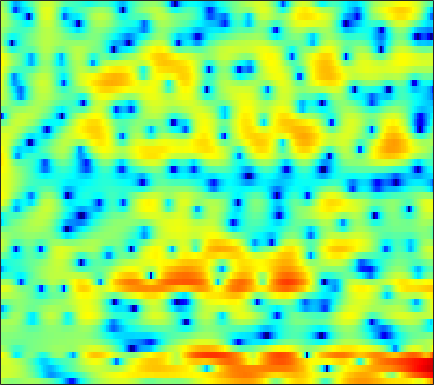

Data behind this chart, as committed beside it:
1.8168, 1.3997, 0.92147, 0.58124, 0.42438, 0.35078, 0.41186, 0.52526, 0.7394, 0.99274, 1.213, 1.3597, 1.4966, 1.5557, 1.5575, 1.4807, 1.3123, 1.1491, 0.83888, 0.45774, -0.00057079, -0.40564, -1.0023, -1.7129
3.918, 3.842, 3.723, 3.582, 3.46, 3.28, 3.063, 2.873, 2.572, 2.22, 1.795, 1.422, 0.8403, 0.143, -0.4647, -1.397, -2.482, -3.417, -4.82, -6.405, -8.104, -9.337, -10.68, -11.25
3.314, 3.508, 3.658, 3.71, 3.678, 3.546, 3.32, 3.091, 2.695, 2.207, 1.631, 1.141, 0.3773, -0.4903, -1.21, -2.255, -3.409, -4.34, -5.654, -7.025, -8.313, -9.112, -9.726, -9.672
3.899, 4.032, 4.041, 3.884, 3.68, 3.321, 2.901, 2.554, 2.058, 1.523, 0.9281, 0.4112, -0.3779, -1.342, -2.162, -3.413, -4.823, -5.93, -7.248, -8.11, -8.294, -7.925, -7.138, -6.183
5.661, 5.128, 4.08, 2.557, 1.052, -1.56, -4.768, -6.758, -6.389, -3.985, -1.983, -0.9626, -0.1996, -0.01242, -0.1875, -0.8095, -1.87, -2.85, -4.165, -4.942, -4.564, -3.687, -2.264, -0.9445
1.808, 1.404, 0.6836, -0.2213, -0.9827, -2.012, -2.861, -3.212, -3.213, -2.772, -2.128, -1.631, -1.057, -0.6239, -0.3974, -0.207, -0.09488, -0.03059, 0.05479, 0.1472, 0.2973, 0.4347, 0.6425, 0.8613
0.1435, 0.08793, -0.04984, -0.2278, -0.3765, -0.5683, -0.7263, -0.8108, -0.8713, -0.873, -0.8238, -0.762, -0.662, -0.5421, -0.4446, -0.3261, -0.2133, -0.1306, -0.01959, 0.08996, 0.2063, 0.2893, 0.4065, 0.5119
0.1342, 0.1815, 0.1985, 0.1695, 0.1223, 0.03468, -0.07076, -0.158, -0.2709, -0.3768, -0.4689, -0.5265, -0.58, -0.6014, -0.5925, -0.5465, -0.4636, -0.3799, -0.2594, -0.1247, 0.01316, 0.1098, 0.2255, 0.3219
0.9938, 1.028, 1.036, 0.9942, 0.9315, 0.8015, 0.6101, 0.4251, 0.1223, -0.2311, -0.6153, -0.9055, -1.262, -1.52, -1.624, -1.605, -1.412, -1.181, -0.7997, -0.3939, -0.0328, 0.1905, 0.4116, 0.527
1.63, 1.63, 1.677, 1.757, 1.806, 1.8, 1.662, 1.432, 0.9296, 0.1464, -0.9667, -2.04, -3.8, -5.783, -6.95, -6.951, -5.256, -3.7, -1.852, -0.3927, 0.6786, 1.242, 1.716, 1.885
-3.794, -3.656, -2.518, -1.089, -0.1463, 0.7876, 1.335, 1.495, 1.361, 0.8144, -0.1728, -1.217, -3.07, -5.325, -6.787, -6.855, -4.75, -2.941, -0.881, 0.6735, 1.797, 2.396, 2.901, 3.083
-10.68, -10.01, -6.855, -4.114, -2.593, -1.17, -0.265, 0.1425, 0.4071, 0.4104, 0.1958, -0.05722, -0.452, -0.7763, -0.9326, -0.948, -0.724, -0.4519, 0.02265, 0.5308, 0.9922, 1.298, 1.607, 1.793
-0.803, -0.8723, -0.7365, -0.4155, -0.1475, 0.1846, 0.4325, 0.5426, 0.573, 0.5028, 0.3365, 0.1678, -0.1093, -0.4093, -0.618, -0.8527, -1.033, -1.106, -1.091, -0.9655, -0.7331, -0.5232, -0.2218, 0.0471
2.883, 2.757, 2.592, 2.421, 2.271, 2.048, 1.803, 1.589, 1.277, 0.9232, 0.5616, 0.2812, -0.19, -0.7914, -1.342, -2.22, -3.202, -3.893, -4.556, -4.582, -3.92, -3.221, -2.312, -1.562
4.678, 4.596, 4.382, 3.999, 3.595, 2.901, 2.032, 1.336, 0.483, -0.1683, -0.4735, -0.5594, -0.5663, -0.8128, -1.297, -2.494, -4.706, -7.497, -15.14, -16.88, -7.854, -4.543, -1.926, -0.5688
1.44, 1.646, 1.647, 1.292, 0.7806, -0.4372, -2.415, -4.597, -9.181, -16.61, -11.95, -7.587, -4.231, -2.282, -1.422, -0.8606, -0.7752, -0.8152, -0.8147, -0.4718, 0.2416, 0.89, 1.727, 2.275
-5.687, -4.882, -4.082, -3.659, -3.647, -3.952, -4.621, -5.347, -6.277, -6.735, -6.286, -5.408, -3.991, -2.7, -1.893, -1, -0.3101, 0.1243, 0.6707, 1.153, 1.624, 1.962, 2.357, 2.655
-11.53, -9.22, -7.153, -5.832, -5.212, -4.645, -4.305, -4.148, -3.968, -3.703, -3.312, -2.951, -2.372, -1.768, -1.312, -0.7325, -0.1811, 0.2144, 0.6892, 1.169, 1.611, 1.938, 2.304, 2.615
-6.532, -5.885, -5.185, -4.685, -4.417, -4.204, -4.055, -3.885, -3.599, -3.212, -2.741, -2.397, -1.968, -1.565, -1.306, -1.002, -0.7081, -0.4792, -0.1111, 0.3461, 0.8825, 1.308, 1.895, 2.441
-0.5759, -1.047, -1.811, -2.796, -3.659, -4.944, -6.013, -6.326, -5.835, -4.73, -3.585, -2.831, -2.148, -1.852, -1.864, -2.179, -2.773, -3.233, -3.5, -3.02, -1.788, -0.6731, 0.8001, 2.033
3.087, 2.221, 0.7923, -1.139, -3.065, -6.703, -13.17, -20.06, -11.85, -6.644, -3.818, -2.544, -1.593, -1.399, -1.716, -2.885, -5.237, -8.281, -17.39, -15.24, -6.639, -3.296, -0.3997, 1.501
3.461, 2.797, 1.809, 0.707, -0.167, -1.277, -2.168, -2.484, -2.359, -1.826, -1.162, -0.7374, -0.3782, -0.2971, -0.4553, -0.917, -1.562, -2.085, -2.541, -2.391, -1.669, -0.9611, -0.0413, 0.6727
1.972, 1.621, 1.197, 0.8338, 0.5932, 0.3283, 0.1857, 0.1394, 0.1927, 0.3284, 0.5076, 0.6523, 0.7952, 0.8634, 0.8626, 0.7903, 0.6735, 0.5661, 0.4483, 0.3548, 0.2835, 0.2032, 0.0166, -0.3148
-1.152, -1.115, -0.8944, -0.5912, -0.3552, -0.05741, 0.2243, 0.4261, 0.679, 0.9425, 1.197, 1.369, 1.581, 1.746, 1.842, 1.92, 1.923, 1.893, 1.785, 1.579, 1.253, 0.9215, 0.3222, -0.5032
-8.449, -6.396, -4.28, -2.86, -2.101, -1.353, -0.8232, -0.4712, -0.04601, 0.3751, 0.7961, 1.105, 1.504, 1.875, 2.11, 2.373, 2.549, 2.624, 2.609, 2.475, 2.187, 1.863, 1.266, 0.4422
-6.425, -5.236, -3.952, -3.213, -2.984, -2.938, -2.966, -2.9, -2.557, -1.966, -1.212, -0.6104, 0.1465, 0.8326, 1.302, 1.856, 2.334, 2.608, 2.881, 3.004, 2.965, 2.803, 2.41, 1.817
1.109, 0.5468, -0.3574, -1.656, -3.02, -5.583, -8.978, -11.19, -10.18, -7.142, -4.848, -3.646, -2.476, -1.565, -0.9061, -0.002037, 0.9318, 1.612, 2.409, 2.993, 3.331, 3.414, 3.286, 2.902
5.119, 4.388, 3.129, 1.452, -0.1351, -2.777, -5.804, -7.569, -7.706, -6.555, -5.778, -5.81, -6.572, -7.638, -7.72, -5.866, -3.167, -1.354, 0.5387, 1.866, 2.683, 3.016, 3.112, 2.82
6.086, 5.616, 4.803, 3.78, 2.904, 1.647, 0.4051, -0.4844, -1.575, -2.671, -3.975, -5.293, -7.77, -11.09, -12.51, -9.715, -5.954, -3.792, -1.718, -0.3303, 0.523, 0.8635, 0.9539, 0.6478
5.446, 5.199, 4.716, 4.088, 3.534, 2.725, 1.848, 1.168, 0.2235, -0.7415, -1.738, -2.466, -3.36, -4.006, -4.229, -4.119, -3.665, -3.196, -2.606, -2.112, -1.777, -1.672, -1.725, -2.003
5.1, 4.918, 4.546, 4.055, 3.623, 2.977, 2.264, 1.712, 0.9517, 0.189, -0.5659, -1.107, -1.772, -2.349, -2.704, -3.075, -3.336, -3.493, -3.619, -3.699, -3.76, -3.794, -3.848, -3.954
5.416, 5.173, 4.748, 4.216, 3.763, 3.102, 2.409, 1.869, 1.154, 0.4395, -0.2642, -0.7895, -1.485, -2.189, -2.729, -3.476, -4.242, -4.824, -5.532, -6.104, -6.421, -6.434, -6.197, -5.798
6.181, 5.793, 5.161, 4.412, 3.793, 2.927, 2.077, 1.452, 0.6968, 0.01036, -0.6053, -1.063, -1.699, -2.436, -3.09, -4.165, -5.505, -6.741, -8.85, -11.28, -13.01, -12.62, -10.44, -8.107
6.997, 6.413, 5.423, 4.191, 3.141, 1.627, 0.1555, -0.7697, -1.611, -1.998, -2.119, -2.176, -2.333, -2.671, -3.067, -3.852, -5.018, -6.239, -8.488, -11.63, -14.65, -13.72, -9.94, -6.747
6.979, 6.28, 4.966, 3.115, 1.274, -1.968, -6.463, -10.43, -11.49, -8.176, -5.936, -4.927, -4.175, -3.8, -3.677, -3.611, -3.723, -3.874, -4.067, -4.194, -3.995, -3.587, -2.73, -1.662
5.739, 5.298, 4.259, 2.689, 1.106, -1.545, -4.722, -6.875, -8.184, -7.832, -7.341, -7.32, -7.533, -7.629, -7.372, -6.562, -5.471, -4.662, -3.733, -2.919, -2.15, -1.591, -0.8017, 0.02015
4.715, 4.711, 4.32, 3.554, 2.774, 1.514, 0.07816, -1.019, -2.544, -4.217, -6.374, -8.627, -13.42, -25.21, -21.07, -12.44, -8.626, -6.89, -5.429, -4.412, -3.644, -3.073, -2.222, -1.305
4.307, 4.404, 4.345, 4.055, 3.707, 3.077, 2.281, 1.555, 0.429, -0.9195, -2.55, -3.924, -5.737, -7.085, -7.447, -7.218, -6.738, -6.611, -6.774, -7.461, -8.28, -8.475, -7.628, -5.798
3.179, 3.162, 3.214, 3.303, 3.344, 3.308, 3.131, 2.886, 2.418, 1.804, 1.055, 0.4572, -0.3786, -1.192, -1.768, -2.592, -3.576, -4.556, -6.392, -9.334, -14.41, -21.12, -16.7, -10.42
-1.294, -1.293, -0.424, 0.7849, 1.604, 2.463, 3.015, 3.258, 3.378, 3.298, 3.078, 2.835, 2.396, 1.863, 1.395, 0.6672, -0.2218, -1.022, -2.282, -3.668, -4.967, -5.657, -6.051, -6.054
-19.32, -13.22, -5.547, -1.997, -0.3343, 1.136, 2.064, 2.539, 2.942, 3.157, 3.238, 3.219, 3.124, 2.929, 2.71, 2.337, 1.863, 1.423, 0.7361, -0.0213, -0.852, -1.494, -2.445, -3.544
-1.096, -1.413, -1.195, -0.6267, -0.1947, 0.2567, 0.592, 0.7582, 0.9442, 1.134, 1.333, 1.498, 1.731, 1.93, 2.038, 2.095, 2.035, 1.912, 1.647, 1.238, 0.684, 0.1632, -0.6635, -1.657
2.43, 1.794, 1.022, 0.3089, -0.2312, -0.9467, -1.664, -2.169, -2.656, -2.77, -2.408, -1.873, -1.011, -0.1176, 0.4953, 1.16, 1.625, 1.848, 1.974, 1.906, 1.665, 1.375, 0.8604, 0.2219
3.821, 2.904, 1.574, 0.08289, -1.155, -3.011, -5.251, -7.267, -10.43, -12.59, -10.41, -7.718, -4.647, -2.314, -0.9655, 0.4367, 1.449, 1.976, 2.41, 2.591, 2.543, 2.376, 1.992, 1.453
4.367, 3.184, 1.375, -0.6844, -2.357, -4.708, -7.15, -9.07, -11.73, -13.24, -11.01, -8.256, -5.018, -2.469, -0.9576, 0.601, 1.754, 2.383, 2.939, 3.194, 3.161, 2.96, 2.475, 1.744
4.772, 3.311, 0.8932, -2.111, -4.756, -8.551, -11.02, -10.72, -9.137, -7.327, -5.527, -4.181, -2.43, -0.8279, 0.2417, 1.441, 2.373, 2.911, 3.401, 3.605, 3.522, 3.259, 2.618, 1.629
5.22, 3.803, 1.432, -1.614, -4.474, -9.166, -12.24, -10.68, -7.648, -5.373, -3.693, -2.683, -1.51, -0.4991, 0.1851, 1.053, 1.809, 2.271, 2.722, 2.951, 2.924, 2.71, 2.135, 1.23
5.759, 4.772, 3.257, 1.597, 0.3463, -1.14, -2.223, -2.659, -2.877, -2.892, -2.849, -2.836, -2.821, -2.665, -2.369, -1.709, -0.8159, -0.1231, 0.6745, 1.225, 1.435, 1.359, 0.9627, 0.208
6.479, 5.744, 4.647, 3.494, 2.637, 1.568, 0.6048, -0.07016, -0.9192, -1.876, -3.089, -4.28, -6.444, -9.022, -10.04, -8.186, -5.006, -3.006, -1.068, 0.149, 0.7424, 0.8096, 0.444, -0.4833
6.184, 5.361, 4.17, 2.947, 2.086, 1.091, 0.3198, -0.1834, -0.8283, -1.595, -2.693, -3.862, -6.058, -8.926, -10.19, -8.052, -4.578, -2.49, -0.494, 0.7749, 1.453, 1.58, 1.265, 0.3947
3.796, 2.515, 0.4899, -1.773, -3.374, -4.689, -4.658, -4.065, -3.234, -2.617, -2.3, -2.235, -2.225, -2.169, -1.931, -1.327, -0.4496, 0.2847, 1.193, 1.883, 2.295, 2.415, 2.291, 1.884
1.264, -0.3363, -3.223, -7.477, -12.58, -23.4, -12.74, -8.813, -5.803, -3.995, -2.798, -2.133, -1.43, -0.8113, -0.3742, 0.2286, 0.834, 1.263, 1.792, 2.218, 2.485, 2.585, 2.581, 2.413
0.8036, -0.2724, -1.894, -3.604, -4.727, -5.626, -5.631, -5.211, -4.402, -3.56, -2.81, -2.291, -1.653, -1.017, -0.5426, 0.09807, 0.729, 1.166, 1.671, 2.077, 2.354, 2.455, 2.465, 2.327
1.538, 0.9525, 0.08523, -0.8085, -1.432, -2.131, -2.637, -2.884, -3.083, -3.151, -3.099, -2.974, -2.643, -2.134, -1.608, -0.792, 0.07733, 0.72, 1.47, 2.047, 2.431, 2.572, 2.552, 2.319
2.551, 2.154, 1.436, 0.5753, -0.1218, -1.057, -1.944, -2.553, -3.338, -4.15, -4.991, -5.608, -6.107, -5.728, -4.747, -2.899, -1.009, 0.2409, 1.605, 2.578, 3.159, 3.359, 3.295, 2.857
3.161, 2.683, 1.702, 0.374, -0.7998, -2.435, -3.915, -4.789, -5.617, -6.491, -8.018, -10.11, -16.35, -24.54, -12.07, -5.557, -1.7, 0.326, 2.277, 3.58, 4.322, 4.545, 4.426, 3.794
2.485, 1.777, 0.2792, -1.957, -4.267, -8.621, -14.66, -16.16, -11.99, -9.22, -7.926, -7.498, -7.097, -6.04, -4.662, -2.397, -0.207, 1.218, 2.748, 3.833, 4.485, 4.677, 4.553, 3.986
1.609, 0.8584, -0.5857, -2.559, -4.384, -7.202, -9.718, -10.43, -9.451, -7.917, -6.496, -5.568, -4.386, -3.185, -2.228, -0.9093, 0.3975, 1.284, 2.296, 3.056, 3.536, 3.708, 3.658, 3.313
